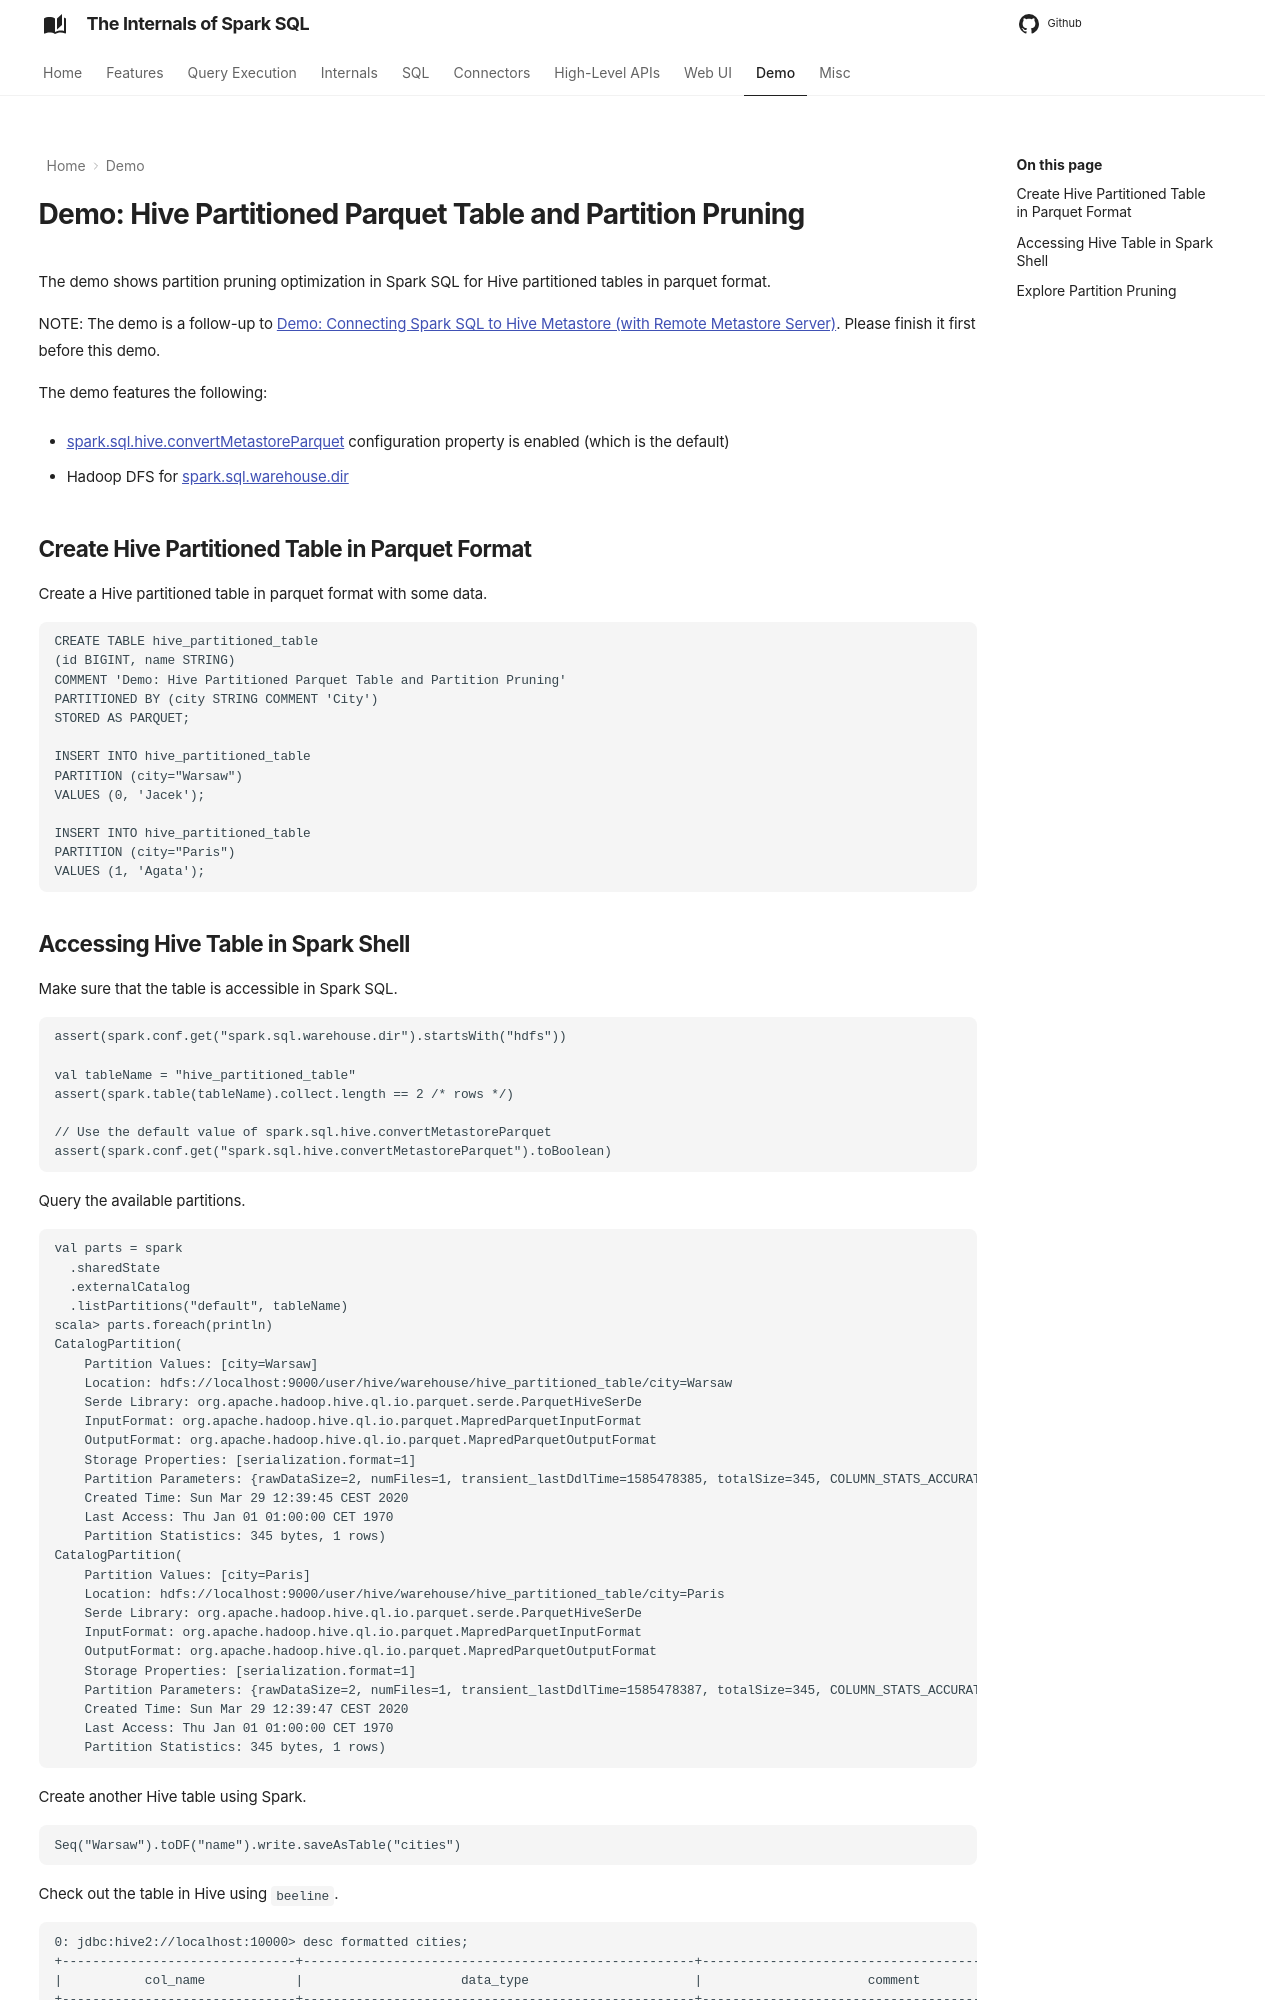

repository: japila-books/spark-sql-internals · page: demo/hive-partitioned-parquet-table-partition-pruning/index.html · generator: mkdocs

---
title: Hive Partitioned Parquet Table and Partition Pruning
hide:
  - navigation
---

# Demo: Hive Partitioned Parquet Table and Partition Pruning

The demo shows partition pruning optimization in Spark SQL for Hive partitioned tables in parquet format.

NOTE: The demo is a follow-up to [Demo: Connecting Spark SQL to Hive Metastore (with Remote Metastore Server)](connecting-spark-sql-to-hive-metastore.md). Please finish it first before this demo.

The demo features the following:

* [spark.sql.hive.convertMetastoreParquet](../hive/configuration-properties.md#spark.sql.hive.convertMetastoreParquet) configuration property is enabled (which is the default)

* Hadoop DFS for [spark.sql.warehouse.dir](../StaticSQLConf.md#spark.sql.warehouse.dir)

## Create Hive Partitioned Table in Parquet Format

Create a Hive partitioned table in parquet format with some data.

```text
CREATE TABLE hive_partitioned_table
(id BIGINT, name STRING)
COMMENT 'Demo: Hive Partitioned Parquet Table and Partition Pruning'
PARTITIONED BY (city STRING COMMENT 'City')
STORED AS PARQUET;

INSERT INTO hive_partitioned_table
PARTITION (city="Warsaw")
VALUES (0, 'Jacek');

INSERT INTO hive_partitioned_table
PARTITION (city="Paris")
VALUES (1, 'Agata');
```
